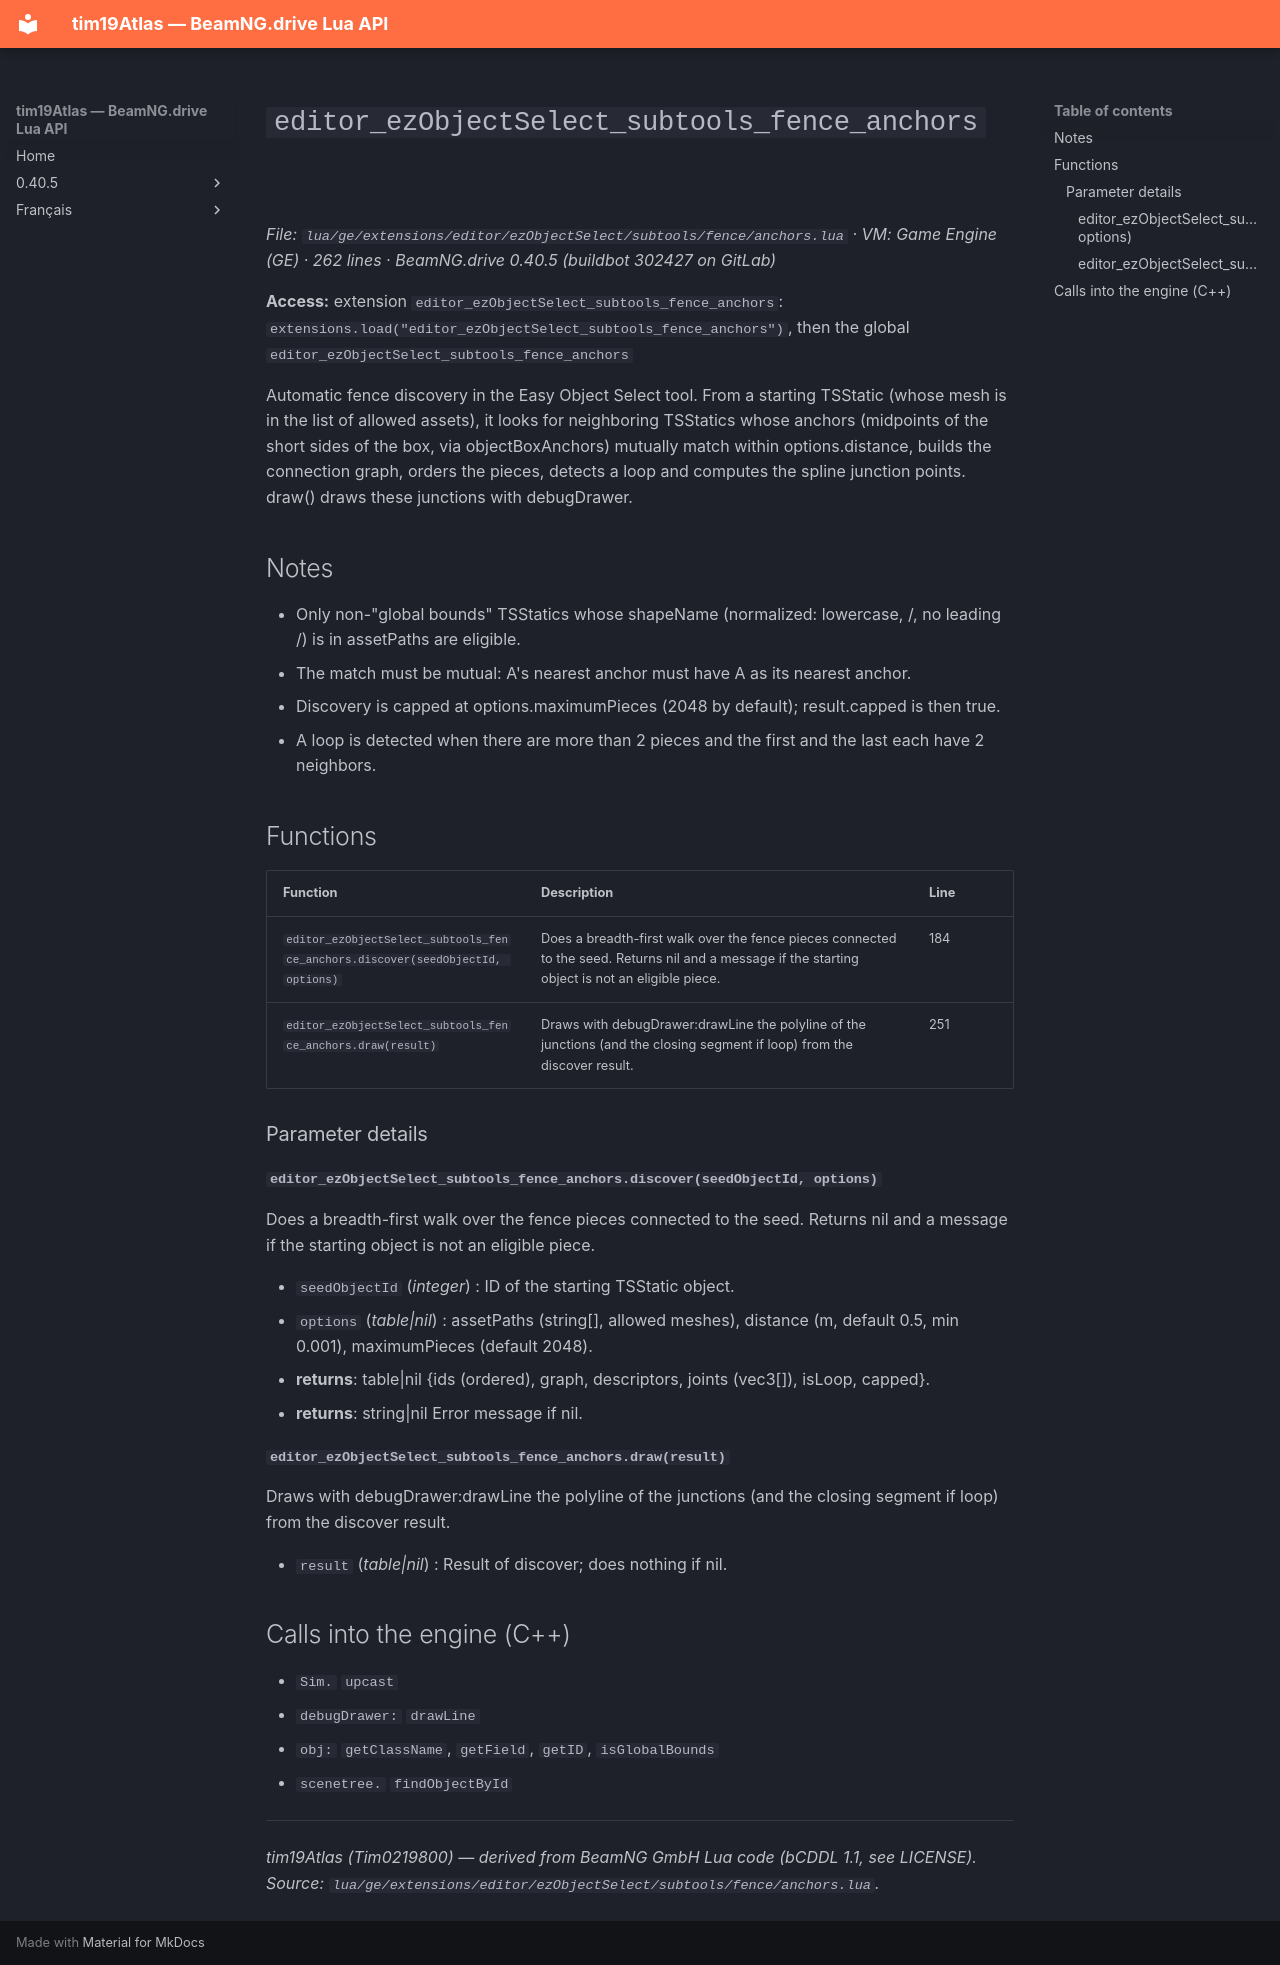

repository: Tim0219800/beamng-lua-atlas · page: 0.40.5/ge/extensions/editor/ezObjectSelect/subtools/fence/anchors.html · generator: mkdocs

# `editor_ezObjectSelect_subtools_fence_anchors`

*File: `lua/ge/extensions/editor/ezObjectSelect/subtools/fence/anchors.lua` · VM: Game Engine (GE) · 262 lines · BeamNG.drive 0.40.5 (buildbot 302427 on GitLab)*

**Access:** extension `editor_ezObjectSelect_subtools_fence_anchors`: `extensions.load("editor_ezObjectSelect_subtools_fence_anchors")`, then the global `editor_ezObjectSelect_subtools_fence_anchors`

Automatic fence discovery in the Easy Object Select tool. From a starting TSStatic (whose mesh is in the list of allowed assets), it looks for neighboring TSStatics whose anchors (midpoints of the short sides of the box, via objectBoxAnchors) mutually match within options.distance, builds the connection graph, orders the pieces, detects a loop and computes the spline junction points. draw() draws these junctions with debugDrawer.

## Notes

- Only non-"global bounds" TSStatics whose shapeName (normalized: lowercase, /, no leading /) is in assetPaths are eligible.
- The match must be mutual: A's nearest anchor must have A as its nearest anchor.
- Discovery is capped at options.maximumPieces (2048 by default); result.capped is then true.
- A loop is detected when there are more than 2 pieces and the first and the last each have 2 neighbors.

## Functions

| Function | Description | Line |
|---|---|---|
| `editor_ezObjectSelect_subtools_fence_anchors.discover(seedObjectId, options)` | Does a breadth-first walk over the fence pieces connected to the seed. Returns nil and a message if the starting object is not an eligible piece. | 184 |
| `editor_ezObjectSelect_subtools_fence_anchors.draw(result)` | Draws with debugDrawer:drawLine the polyline of the junctions (and the closing segment if loop) from the discover result. | 251 |

### Parameter details

#### `editor_ezObjectSelect_subtools_fence_anchors.discover(seedObjectId, options)`

Does a breadth-first walk over the fence pieces connected to the seed. Returns nil and a message if the starting object is not an eligible piece.

- `seedObjectId` (*integer*) : ID of the starting TSStatic object.
- `options` (*table|nil*) : assetPaths (string[], allowed meshes), distance (m, default 0.5, min 0.001), maximumPieces (default 2048).
- **returns**: table|nil {ids (ordered), graph, descriptors, joints (vec3[]), isLoop, capped}.
- **returns**: string|nil Error message if nil.

#### `editor_ezObjectSelect_subtools_fence_anchors.draw(result)`

Draws with debugDrawer:drawLine the polyline of the junctions (and the closing segment if loop) from the discover result.

- `result` (*table|nil*) : Result of discover; does nothing if nil.

## Calls into the engine (C++)

- `Sim.` `upcast`
- `debugDrawer:` `drawLine`
- `obj:` `getClassName`, `getField`, `getID`, `isGlobalBounds`
- `scenetree.` `findObjectById`

---
*tim19Atlas (Tim0219800) — derived from BeamNG GmbH Lua code (bCDDL 1.1, see LICENSE). Source: `lua/ge/extensions/editor/ezObjectSelect/subtools/fence/anchors.lua`.*
